Run: headless pygame with SDL's dummy video driver; simulated clock (each Clock.tick advances the game by its frame time, no real sleeping); random seed 0; keys injected as events and as key.get_pressed() state; no mouse input.
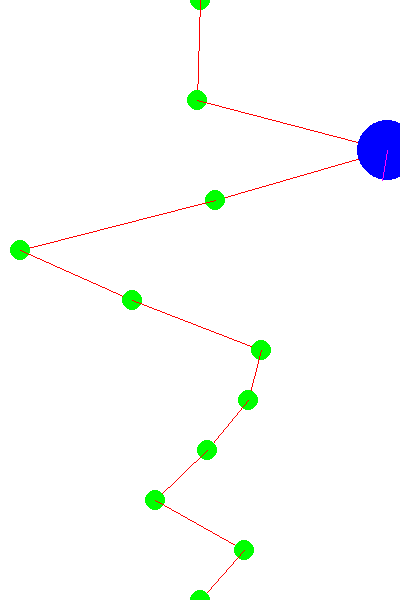
Frame 1 of 4 · flips 1–60 · no input
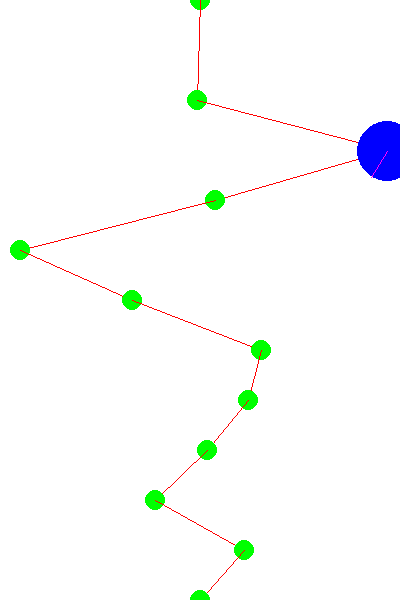
Frame 2 of 4 · flips 61–180 · tapped SPACE, RETURN · held RIGHT (→), D
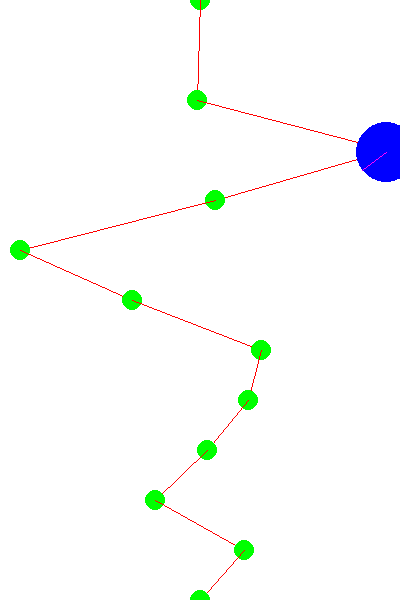
Frame 3 of 4 · flips 181–300 · held DOWN (↓), S
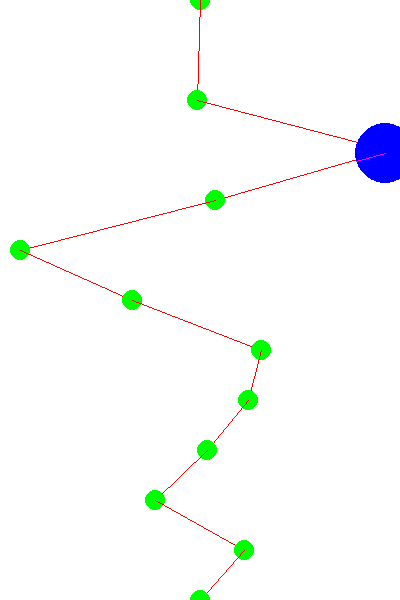
Frame 4 of 4 · flips 301–420 · held LEFT (←), A, UP (↑), W

The pygame program that drew these frames:

import math
from random import randrange
import pygame


class Rover:
    def __init__(self, rotation=math.pi, position=(0, 0)) -> None:
        self.rotation = rotation
        self.x = position[0]
        self.y = position[1]
        self.SIZE = 30
        self.ROTATIONSTEP = math.pi/1024
        self.STEP = 0.01

    def draw(self, screen) -> None:
        pygame.draw.circle(screen, (0, 0, 255), (self.x, self.y), self.SIZE)
        pygame.draw.line(screen,
                         (255, 0, 255),
                         (self.x, self.y),
                         (self.x + math.sin(self.rotation) * self.SIZE,
                          self.y + math.cos(self.rotation) * self.SIZE))

    def turn(self, direction: str) -> None:
        if direction == 'LEFT':
            self.rotation += self.ROTATIONSTEP
        elif direction == 'RIGHT':
            self.rotation -= self.ROTATIONSTEP

    def move(self, direction: str) -> None:
        if direction == 'FORWARD':
            self.x += math.sin(self.rotation) * self.STEP
            self.y += math.cos(self.rotation) * self.STEP
        elif direction == 'BACKWARD':
            self.x -= math.sin(self.rotation) * self.STEP
            self.y -= math.cos(self.rotation) * self.STEP
    
    def navigate():
        pass


class Path:
    def __init__(self, width: int, height: int, resolution: int) -> None:
        self.path = [(width/2, 0)]
        for i in range(100, height, resolution):
            self.path.append((randrange(0, width), i))
        self.path.append((width/2, height))

    def draw(self, screen) -> None:
        for i, point in enumerate(self.path):
            if i != 0:
                pygame.draw.line(screen, (255, 0, 0),
                                 self.path[i-1], point)
            pygame.draw.circle(screen, (0, 255, 0), point, 10)


pygame.init()
WIDTH, HEIGHT = 400, 600
screen = pygame.display.set_mode((WIDTH, HEIGHT), 0, 32)
pygame.display.set_caption("Point2Point Navigation")

PATH = Path(WIDTH, HEIGHT, 50)
ROVER = Rover(0, PATH.path[2])

done = False
while not done:
    for event in pygame.event.get():
        if event.type == pygame.QUIT:
            done = True
    screen.fill((255, 255, 255))
    PATH.draw(screen)
    ROVER.draw(screen)
    ROVER.turn('RIGHT')
    ROVER.move('FORWARD')
    pygame.display.flip()

pygame.quit()
